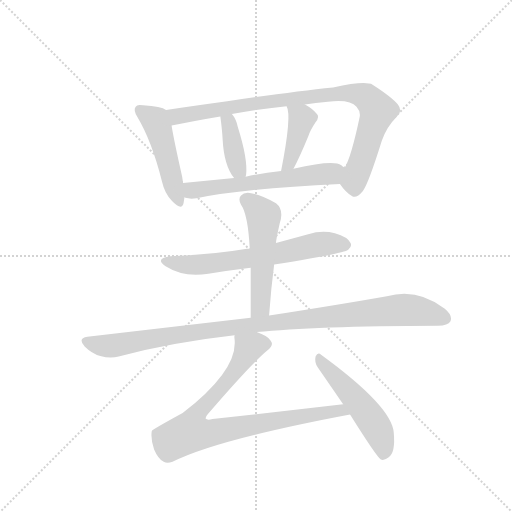
t = 0.00 s
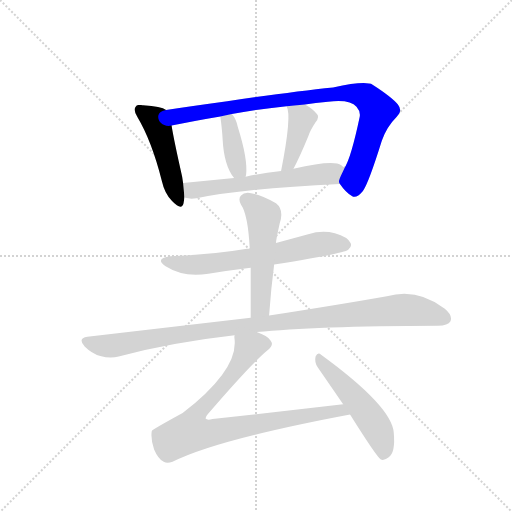
t = 1.62 s
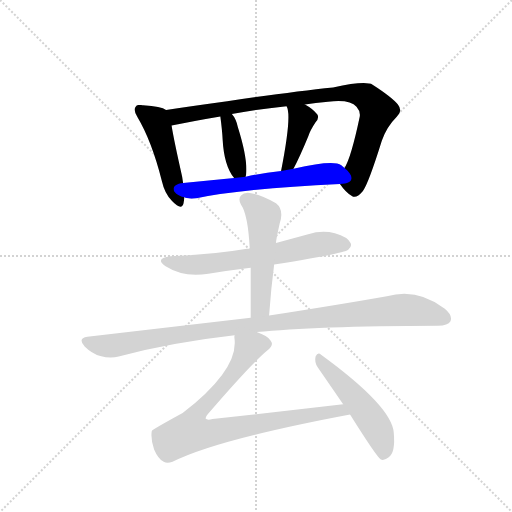
t = 3.25 s
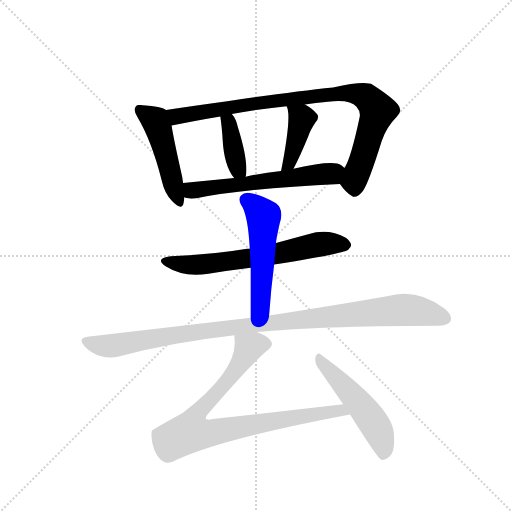
t = 4.87 s
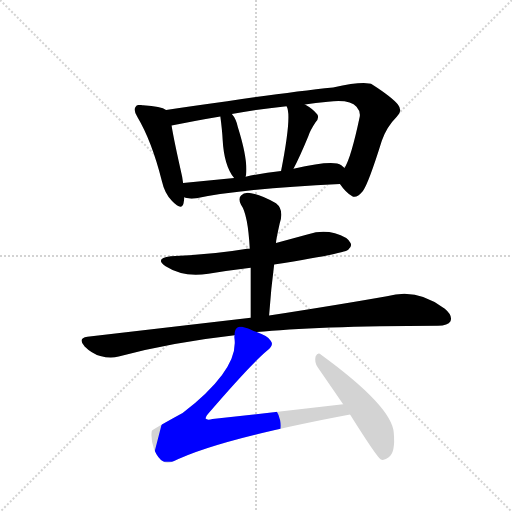
t = 6.49 s
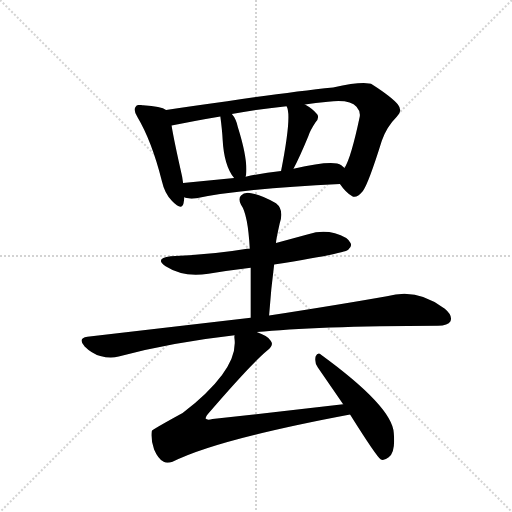
t = 8.12 s

The animated SVG that drew these frames (rendered in a browser with its animation timeline set to each time). Animation: 10 CSS @keyframes rules; one cycle of 8.12 s.

<svg version="1.1" viewBox="0 0 1024 1024" xmlns="http://www.w3.org/2000/svg">
  <g stroke="lightgray" stroke-dasharray="1,1" stroke-width="1" transform="scale(4, 4)">
    <line x1="0" y1="0" x2="256" y2="256"></line>
    <line x1="256" y1="0" x2="0" y2="256"></line>
    <line x1="128" y1="0" x2="128" y2="256"></line>
    <line x1="0" y1="128" x2="256" y2="128"></line>
  </g>
  <g transform="scale(0.92, -0.92) translate(60, -900)">
    <style type="text/css">
      
        @keyframes keyframes0 {
          from {
            stroke: blue;
            stroke-dashoffset: 478;
            stroke-width: 128;
          }
          61% {
            animation-timing-function: step-end;
            stroke: blue;
            stroke-dashoffset: 0;
            stroke-width: 128;
          }
          to {
            stroke: black;
            stroke-width: 1024;
          }
        }
        #make-me-a-hanzi-animation-0 {
          animation: keyframes0 0.6389973958333334s both;
          animation-delay: 0s;
          animation-timing-function: linear;
        }
      
        @keyframes keyframes1 {
          from {
            stroke: blue;
            stroke-dashoffset: 907;
            stroke-width: 128;
          }
          75% {
            animation-timing-function: step-end;
            stroke: blue;
            stroke-dashoffset: 0;
            stroke-width: 128;
          }
          to {
            stroke: black;
            stroke-width: 1024;
          }
        }
        #make-me-a-hanzi-animation-1 {
          animation: keyframes1 0.9881184895833334s both;
          animation-delay: 0.6389973958333334s;
          animation-timing-function: linear;
        }
      
        @keyframes keyframes2 {
          from {
            stroke: blue;
            stroke-dashoffset: 387;
            stroke-width: 128;
          }
          56% {
            animation-timing-function: step-end;
            stroke: blue;
            stroke-dashoffset: 0;
            stroke-width: 128;
          }
          to {
            stroke: black;
            stroke-width: 1024;
          }
        }
        #make-me-a-hanzi-animation-2 {
          animation: keyframes2 0.56494140625s both;
          animation-delay: 1.6271158854166667s;
          animation-timing-function: linear;
        }
      
        @keyframes keyframes3 {
          from {
            stroke: blue;
            stroke-dashoffset: 409;
            stroke-width: 128;
          }
          57% {
            animation-timing-function: step-end;
            stroke: blue;
            stroke-dashoffset: 0;
            stroke-width: 128;
          }
          to {
            stroke: black;
            stroke-width: 1024;
          }
        }
        #make-me-a-hanzi-animation-3 {
          animation: keyframes3 0.5828450520833334s both;
          animation-delay: 2.192057291666667s;
          animation-timing-function: linear;
        }
      
        @keyframes keyframes4 {
          from {
            stroke: blue;
            stroke-dashoffset: 596;
            stroke-width: 128;
          }
          66% {
            animation-timing-function: step-end;
            stroke: blue;
            stroke-dashoffset: 0;
            stroke-width: 128;
          }
          to {
            stroke: black;
            stroke-width: 1024;
          }
        }
        #make-me-a-hanzi-animation-4 {
          animation: keyframes4 0.7350260416666666s both;
          animation-delay: 2.7749023437500004s;
          animation-timing-function: linear;
        }
      
        @keyframes keyframes5 {
          from {
            stroke: blue;
            stroke-dashoffset: 647;
            stroke-width: 128;
          }
          68% {
            animation-timing-function: step-end;
            stroke: blue;
            stroke-dashoffset: 0;
            stroke-width: 128;
          }
          to {
            stroke: black;
            stroke-width: 1024;
          }
        }
        #make-me-a-hanzi-animation-5 {
          animation: keyframes5 0.7765299479166666s both;
          animation-delay: 3.509928385416667s;
          animation-timing-function: linear;
        }
      
        @keyframes keyframes6 {
          from {
            stroke: blue;
            stroke-dashoffset: 524;
            stroke-width: 128;
          }
          63% {
            animation-timing-function: step-end;
            stroke: blue;
            stroke-dashoffset: 0;
            stroke-width: 128;
          }
          to {
            stroke: black;
            stroke-width: 1024;
          }
        }
        #make-me-a-hanzi-animation-6 {
          animation: keyframes6 0.6764322916666666s both;
          animation-delay: 4.286458333333334s;
          animation-timing-function: linear;
        }
      
        @keyframes keyframes7 {
          from {
            stroke: blue;
            stroke-dashoffset: 1043;
            stroke-width: 128;
          }
          77% {
            animation-timing-function: step-end;
            stroke: blue;
            stroke-dashoffset: 0;
            stroke-width: 128;
          }
          to {
            stroke: black;
            stroke-width: 1024;
          }
        }
        #make-me-a-hanzi-animation-7 {
          animation: keyframes7 1.0987955729166667s both;
          animation-delay: 4.962890625000001s;
          animation-timing-function: linear;
        }
      
        @keyframes keyframes8 {
          from {
            stroke: blue;
            stroke-dashoffset: 866;
            stroke-width: 128;
          }
          74% {
            animation-timing-function: step-end;
            stroke: blue;
            stroke-dashoffset: 0;
            stroke-width: 128;
          }
          to {
            stroke: black;
            stroke-width: 1024;
          }
        }
        #make-me-a-hanzi-animation-8 {
          animation: keyframes8 0.9547526041666666s both;
          animation-delay: 6.061686197916668s;
          animation-timing-function: linear;
        }
      
        @keyframes keyframes9 {
          from {
            stroke: blue;
            stroke-dashoffset: 514;
            stroke-width: 128;
          }
          63% {
            animation-timing-function: step-end;
            stroke: blue;
            stroke-dashoffset: 0;
            stroke-width: 128;
          }
          to {
            stroke: black;
            stroke-width: 1024;
          }
        }
        #make-me-a-hanzi-animation-9 {
          animation: keyframes9 0.6682942708333334s both;
          animation-delay: 7.016438802083335s;
          animation-timing-function: linear;
        }
      
    </style>
    
      <path d="M 301 661 Q 291 668 251 671 Q 238 674 235 668 Q 229 661 239 645 Q 270 593 292 506 Q 298 479 314 463 Q 335 441 339 458 Q 340 464 341 471 L 338 502 L 336 516 Q 318 595 313 627 C 308 657 308 658 301 661 Z" fill="lightgray"></path>
    
      <path d="M 679 500 Q 692 481 705 474 Q 714 467 729 485 Q 741 501 770 594 Q 780 624 803 647 Q 816 659 805 673 Q 792 689 750 716 Q 734 725 664 710 Q 576 701 434 680 Q 361 670 301 661 C 271 657 284 621 313 627 Q 359 637 419 647 L 444 652 Q 496 662 563 669 L 603 673 Q 625 677 653 679 Q 701 685 715 668 Q 724 658 722 646 Q 703 556 689 535 C 676 508 675 505 679 500 Z" fill="lightgray"></path>
    
      <path d="M 474 516 Q 474 517 475 520 Q 479 554 457 624 Q 453 642 444 652 C 425 675 415 677 419 647 Q 423 617 424 597 Q 427 540 449 513 C 467 489 468 488 474 516 Z" fill="lightgray"></path>
    
      <path d="M 578 533 Q 591 557 610 603 Q 614 616 626 634 Q 636 646 628 653 Q 621 663 603 673 C 577 688 552 697 563 669 Q 575 650 551 528 C 545 499 564 506 578 533 Z" fill="lightgray"></path>
    
      <path d="M 341 471 L 343 470 Q 353 467 367 469 Q 467 490 679 500 C 709 501 712 516 689 535 Q 686 538 682 541 Q 664 553 578 533 L 551 528 Q 511 524 474 516 L 449 513 L 338 502 C 308 499 312 478 341 471 Z" fill="lightgray"></path>
    
      <path d="M 536 325 Q 689 349 697 357 Q 706 364 702 372 Q 696 385 668 393 Q 640 400 610 391 L 540 372 L 483 359 Q 479 360 477 359 Q 401 346 311 343 Q 275 339 300 321 Q 339 296 393 305 Q 436 312 485 318 L 536 325 Z" fill="lightgray"></path>
    
      <path d="M 525 214 Q 529 272 536 325 L 540 372 Q 540 378 548 414 Q 558 444 540 458 Q 509 476 486 480 Q 471 483 464 475 Q 457 468 464 455 Q 479 434 483 359 L 485 318 L 485 209 C 485 179 523 184 525 214 Z" fill="lightgray"></path>
    
      <path d="M 498 178 Q 621 191 892 192 Q 914 192 919 201 Q 925 214 907 229 Q 847 275 781 256 Q 679 238 525 214 L 485 209 L 130 168 Q 108 165 124 147 Q 139 132 158 126 Q 180 120 198 125 Q 316 156 450 171 L 498 178 Z" fill="lightgray"></path>
    
      <path d="M 686 21 L 402 -11 Q 390 -14 387 -10 Q 386 -7 392 0 Q 486 109 521 138 Q 537 150 528 160 Q 521 170 498 178 C 471 190 450 200 450 171 Q 449 168 450 162 Q 457 95 337 2 Q 271 -34 270 -37 Q 267 -53 275 -77 Q 284 -98 296 -104 Q 303 -108 315 -104 Q 409 -56 701 -1 C 730 5 716 24 686 21 Z" fill="lightgray"></path>
    
      <path d="M 701 -1 Q 758 -92 768 -99 Q 775 -102 785 -94 Q 800 -84 796 -41 Q 793 16 638 129 Q 631 136 626 125 Q 623 112 631 101 L 686 21 L 701 -1 Z" fill="lightgray"></path>
    
    
      <clipPath id="make-me-a-hanzi-clip-0">
        <path d="M 301 661 Q 291 668 251 671 Q 238 674 235 668 Q 229 661 239 645 Q 270 593 292 506 Q 298 479 314 463 Q 335 441 339 458 Q 340 464 341 471 L 338 502 L 336 516 Q 318 595 313 627 C 308 657 308 658 301 661 Z"></path>
      </clipPath>
      <path clip-path="url(#make-me-a-hanzi-clip-0)" d="M 244 661 L 272 641 L 284 623 L 327 463" fill="none" id="make-me-a-hanzi-animation-0" stroke-dasharray="350 700" stroke-linecap="round"></path>
    
      <clipPath id="make-me-a-hanzi-clip-1">
        <path d="M 679 500 Q 692 481 705 474 Q 714 467 729 485 Q 741 501 770 594 Q 780 624 803 647 Q 816 659 805 673 Q 792 689 750 716 Q 734 725 664 710 Q 576 701 434 680 Q 361 670 301 661 C 271 657 284 621 313 627 Q 359 637 419 647 L 444 652 Q 496 662 563 669 L 603 673 Q 625 677 653 679 Q 701 685 715 668 Q 724 658 722 646 Q 703 556 689 535 C 676 508 675 505 679 500 Z"></path>
      </clipPath>
      <path clip-path="url(#make-me-a-hanzi-clip-1)" d="M 308 657 L 330 647 L 499 677 L 678 698 L 737 689 L 761 660 L 709 506 L 712 491" fill="none" id="make-me-a-hanzi-animation-1" stroke-dasharray="779 1558" stroke-linecap="round"></path>
    
      <clipPath id="make-me-a-hanzi-clip-2">
        <path d="M 474 516 Q 474 517 475 520 Q 479 554 457 624 Q 453 642 444 652 C 425 675 415 677 419 647 Q 423 617 424 597 Q 427 540 449 513 C 467 489 468 488 474 516 Z"></path>
      </clipPath>
      <path clip-path="url(#make-me-a-hanzi-clip-2)" d="M 427 641 L 437 634 L 454 547 L 467 520" fill="none" id="make-me-a-hanzi-animation-2" stroke-dasharray="259 518" stroke-linecap="round"></path>
    
      <clipPath id="make-me-a-hanzi-clip-3">
        <path d="M 578 533 Q 591 557 610 603 Q 614 616 626 634 Q 636 646 628 653 Q 621 663 603 673 C 577 688 552 697 563 669 Q 575 650 551 528 C 545 499 564 506 578 533 Z"></path>
      </clipPath>
      <path clip-path="url(#make-me-a-hanzi-clip-3)" d="M 570 669 L 597 642 L 573 556 L 568 545 L 556 540" fill="none" id="make-me-a-hanzi-animation-3" stroke-dasharray="281 562" stroke-linecap="round"></path>
    
      <clipPath id="make-me-a-hanzi-clip-4">
        <path d="M 341 471 L 343 470 Q 353 467 367 469 Q 467 490 679 500 C 709 501 712 516 689 535 Q 686 538 682 541 Q 664 553 578 533 L 551 528 Q 511 524 474 516 L 449 513 L 338 502 C 308 499 312 478 341 471 Z"></path>
      </clipPath>
      <path clip-path="url(#make-me-a-hanzi-clip-4)" d="M 347 495 L 358 486 L 369 487 L 647 521 L 680 531" fill="none" id="make-me-a-hanzi-animation-4" stroke-dasharray="468 936" stroke-linecap="round"></path>
    
      <clipPath id="make-me-a-hanzi-clip-5">
        <path d="M 536 325 Q 689 349 697 357 Q 706 364 702 372 Q 696 385 668 393 Q 640 400 610 391 L 540 372 L 483 359 Q 479 360 477 359 Q 401 346 311 343 Q 275 339 300 321 Q 339 296 393 305 Q 436 312 485 318 L 536 325 Z"></path>
      </clipPath>
      <path clip-path="url(#make-me-a-hanzi-clip-5)" d="M 303 333 L 326 326 L 382 325 L 546 348 L 623 367 L 689 368" fill="none" id="make-me-a-hanzi-animation-5" stroke-dasharray="519 1038" stroke-linecap="round"></path>
    
      <clipPath id="make-me-a-hanzi-clip-6">
        <path d="M 525 214 Q 529 272 536 325 L 540 372 Q 540 378 548 414 Q 558 444 540 458 Q 509 476 486 480 Q 471 483 464 475 Q 457 468 464 455 Q 479 434 483 359 L 485 318 L 485 209 C 485 179 523 184 525 214 Z"></path>
      </clipPath>
      <path clip-path="url(#make-me-a-hanzi-clip-6)" d="M 476 465 L 513 427 L 507 240 L 491 217" fill="none" id="make-me-a-hanzi-animation-6" stroke-dasharray="396 792" stroke-linecap="round"></path>
    
      <clipPath id="make-me-a-hanzi-clip-7">
        <path d="M 498 178 Q 621 191 892 192 Q 914 192 919 201 Q 925 214 907 229 Q 847 275 781 256 Q 679 238 525 214 L 485 209 L 130 168 Q 108 165 124 147 Q 139 132 158 126 Q 180 120 198 125 Q 316 156 450 171 L 498 178 Z"></path>
      </clipPath>
      <path clip-path="url(#make-me-a-hanzi-clip-7)" d="M 128 157 L 180 148 L 448 189 L 807 226 L 849 224 L 907 208" fill="none" id="make-me-a-hanzi-animation-7" stroke-dasharray="915 1830" stroke-linecap="round"></path>
    
      <clipPath id="make-me-a-hanzi-clip-8">
        <path d="M 686 21 L 402 -11 Q 390 -14 387 -10 Q 386 -7 392 0 Q 486 109 521 138 Q 537 150 528 160 Q 521 170 498 178 C 471 190 450 200 450 171 Q 449 168 450 162 Q 457 95 337 2 Q 271 -34 270 -37 Q 267 -53 275 -77 Q 284 -98 296 -104 Q 303 -108 315 -104 Q 409 -56 701 -1 C 730 5 716 24 686 21 Z"></path>
      </clipPath>
      <path clip-path="url(#make-me-a-hanzi-clip-8)" d="M 517 151 L 495 151 L 480 143 L 442 81 L 374 10 L 361 -9 L 353 -40 L 407 -40 L 679 9 L 689 -1" fill="none" id="make-me-a-hanzi-animation-8" stroke-dasharray="738 1476" stroke-linecap="round"></path>
    
      <clipPath id="make-me-a-hanzi-clip-9">
        <path d="M 701 -1 Q 758 -92 768 -99 Q 775 -102 785 -94 Q 800 -84 796 -41 Q 793 16 638 129 Q 631 136 626 125 Q 623 112 631 101 L 686 21 L 701 -1 Z"></path>
      </clipPath>
      <path clip-path="url(#make-me-a-hanzi-clip-9)" d="M 635 119 L 753 -20 L 773 -66 L 772 -91" fill="none" id="make-me-a-hanzi-animation-9" stroke-dasharray="386 772" stroke-linecap="round"></path>
    
  </g>
</svg>
